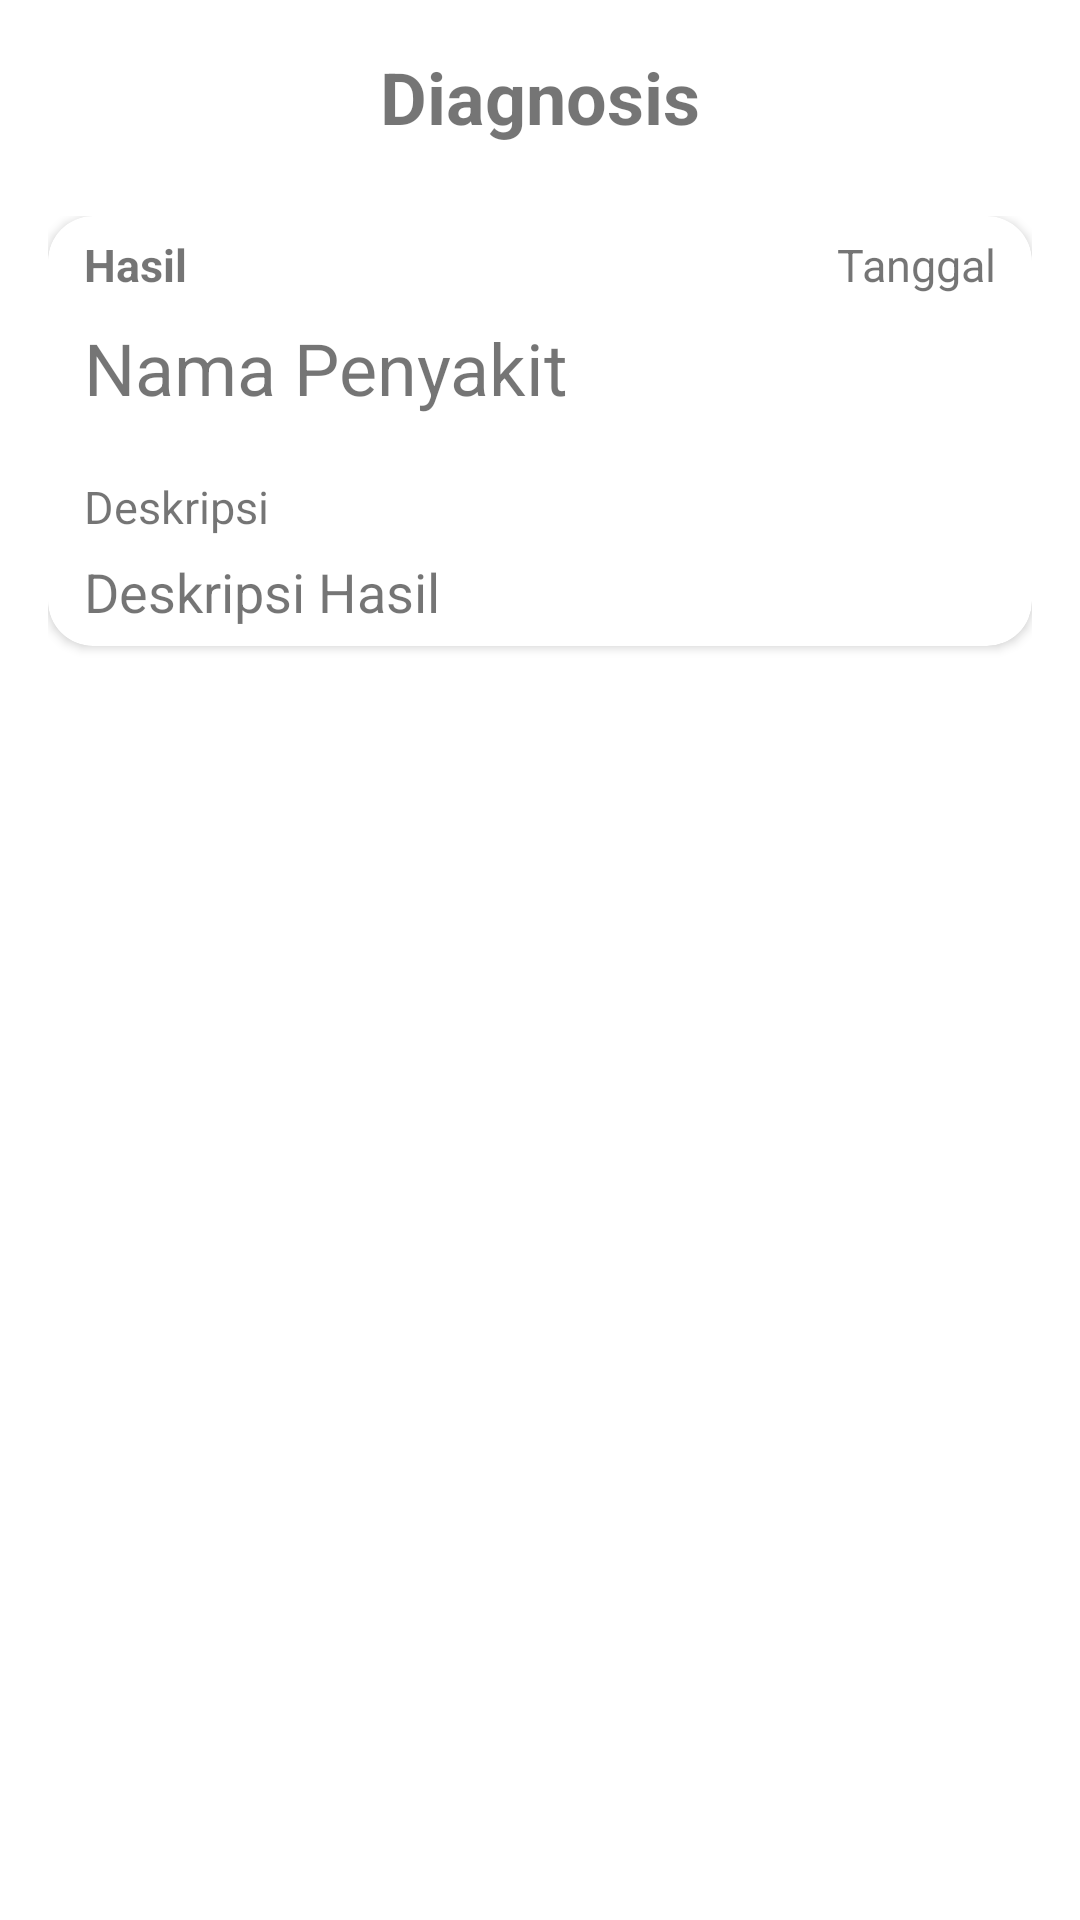

Android layout source for this screen:
<!-- AndroidManifest.xml: application theme Theme.DermaScan -->
<!-- res/layout/activity_detail.xml -->
<?xml version="1.0" encoding="utf-8"?>
<androidx.constraintlayout.widget.ConstraintLayout xmlns:android="http://schemas.android.com/apk/res/android"
    xmlns:app="http://schemas.android.com/apk/res-auto"
    xmlns:tools="http://schemas.android.com/tools"
    android:layout_width="match_parent"
    android:layout_height="match_parent"
    tools:context=".DetailActivity">

    <TextView
        android:id="@+id/text_diagnosis"
        android:text="@string/diagnosis"
        android:textStyle="bold"
        android:layout_width="wrap_content"
        android:layout_height="wrap_content"
        android:layout_marginStart="8dp"
        android:layout_marginTop="16dp"
        android:layout_marginEnd="8dp"
        android:textAlignment="center"
        android:textSize="24sp"
        app:layout_constraintEnd_toEndOf="parent"
        app:layout_constraintStart_toStartOf="parent"
        app:layout_constraintTop_toTopOf="parent"/>

    <ImageView
        android:id="@+id/iv_back"
        android:layout_width="30dp"
        android:layout_height="30dp"
        android:layout_gravity="center"
        android:layout_marginStart="16dp"
        android:layout_marginTop="16dp"
        app:layout_constraintStart_toStartOf="parent"
        app:layout_constraintTop_toTopOf="parent"
        app:srcCompat="@drawable/ic_baseline_arrow_back_ios_24" />

    <ScrollView
        android:layout_width="match_parent"
        android:layout_height="match_parent"
        android:layout_marginTop="72dp"
        android:layout_marginStart="16dp"
        android:layout_marginEnd="16dp"
        android:layout_marginBottom="16dp"
        app:layout_constraintTop_toBottomOf="parent"
        app:layout_constraintStart_toStartOf="parent"
        app:layout_constraintEnd_toEndOf="parent"
        app:layout_constraintBottom_toBottomOf="parent">

        <androidx.cardview.widget.CardView
            android:layout_width="match_parent"
            android:layout_height="wrap_content"
            android:shape="ring"
            app:cardCornerRadius="15dp">

            <androidx.constraintlayout.widget.ConstraintLayout
                android:layout_width="match_parent"
                android:layout_height="match_parent">

                <TextView
                    android:id="@+id/text_tulisanhasil"
                    android:layout_width="wrap_content"
                    android:layout_height="wrap_content"
                    android:text="@string/tulisan_hasil"
                    android:textStyle="bold"
                    android:textSize="15sp"
                    android:layout_marginStart="12dp"
                    android:layout_marginTop="6dp"
                    android:layout_marginBottom="6dp"
                    app:layout_constraintTop_toTopOf="parent"
                    app:layout_constraintStart_toStartOf="parent"/>

                <TextView
                    android:id="@+id/text_tanggal"
                    android:layout_width="wrap_content"
                    android:layout_height="wrap_content"
                    android:text="Tanggal"
                    android:textSize="15sp"
                    android:layout_marginEnd="12dp"
                    android:layout_marginTop="6dp"
                    android:layout_marginBottom="6dp"
                    app:layout_constraintTop_toTopOf="parent"
                    app:layout_constraintEnd_toEndOf="parent"/>

                <TextView
                    android:id="@+id/text_sakit"
                    android:layout_width="wrap_content"
                    android:layout_height="wrap_content"
                    android:text="Nama Penyakit"
                    android:textSize="24sp"
                    android:layout_marginTop="8dp"
                    android:layout_marginBottom="6dp"
                    android:layout_marginStart="12dp"
                    app:layout_constraintStart_toStartOf="parent"
                    app:layout_constraintTop_toBottomOf="@id/text_tulisanhasil"/>

                <TextView
                    android:id="@+id/text_tulisandeskripsi"
                    android:layout_width="wrap_content"
                    android:layout_height="wrap_content"
                    android:text="@string/tulisan_deskripsi"
                    android:textSize="15sp"
                    android:layout_marginTop="20dp"
                    android:layout_marginBottom="6dp"
                    android:layout_marginStart="12dp"
                    app:layout_constraintTop_toBottomOf="@id/text_sakit"
                    app:layout_constraintStart_toStartOf="parent"/>

                <TextView
                    android:id="@+id/text_deskripsi"
                    android:layout_width="match_parent"
                    android:layout_height="match_parent"
                    android:text="Deskripsi Hasil"
                    android:textSize="18sp"
                    android:layout_marginEnd="12dp"
                    android:layout_marginTop="6dp"
                    android:layout_marginBottom="6dp"
                    android:layout_marginStart="12dp"
                    app:layout_constraintTop_toBottomOf="@id/text_tulisandeskripsi"
                    app:layout_constraintStart_toStartOf="parent"
                    app:layout_constraintEnd_toEndOf="parent"
                    app:layout_constraintBottom_toBottomOf="parent"/>

            </androidx.constraintlayout.widget.ConstraintLayout>

        </androidx.cardview.widget.CardView>

    </ScrollView>

</androidx.constraintlayout.widget.ConstraintLayout>
<!-- resources referenced by this layout -->
<resources>
  <string name="diagnosis">Diagnosis</string>
  <string name="tulisan_deskripsi">Deskripsi</string>
  <string name="tulisan_hasil">Hasil</string>
  <style name="Theme.DermaScan" parent="Theme.MaterialComponents.Light.NoActionBar">
          <item name="android:forceDarkAllowed" tools:targetApi="q">false</item>
          
          <item name="colorPrimary">@color/purple_500</item>
          <item name="colorPrimaryVariant">@color/purple_700</item>
          <item name="colorOnPrimary">@color/white</item>
          
          <item name="colorSecondary">@color/teal_200</item>
          <item name="colorSecondaryVariant">@color/teal_700</item>
          <item name="colorOnSecondary">@color/black</item>
          
          <item name="android:statusBarColor" tools:targetApi="l">?attr/colorPrimaryVariant</item>
          
      </style>
  <!-- not gathered from this repository: default colours our renderer supplied (Android Studio template values) -->
  <color name="purple_500">#FF6200EE</color>
  <color name="purple_700">#FF3700B3</color>
  <color name="teal_200">#FF03DAC5</color>
  <color name="teal_700">#FF018786</color>
  <color name="black">#FF000000</color>
  <color name="white">#FFFFFFFF</color>
</resources>
